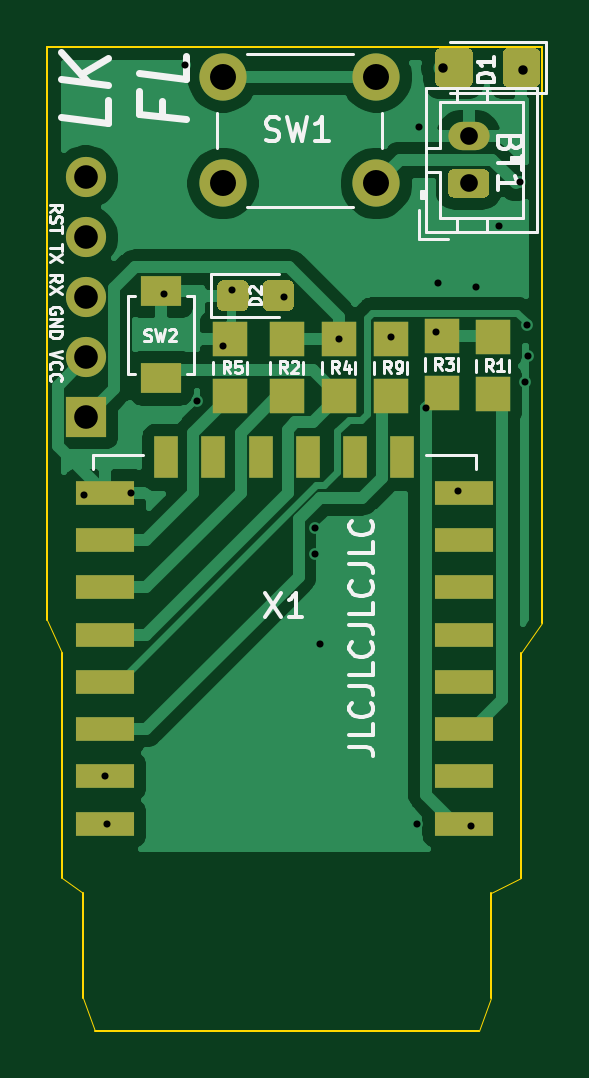
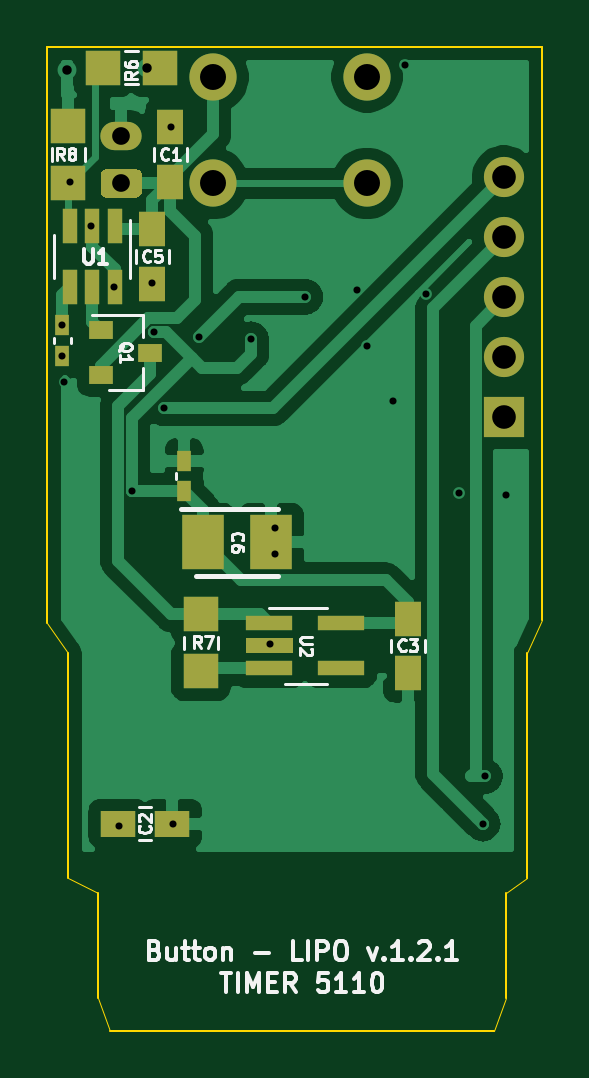
Circuit board: 10 layer files. Board 21.0 x 41.7 mm.
- bottom_copper: button_timer_v1.2.1_lipo[TPL5110]-B_Cu.gbr (52436 bytes)
- bottom_mask: button_timer_v1.2.1_lipo[TPL5110]-B_Mask.gbr (2965 bytes)
- paste: button_timer_v1.2.1_lipo[TPL5110]-B_Paste.gbr (2160 bytes)
- bottom_silk: button_timer_v1.2.1_lipo[TPL5110]-B_SilkS.gbr (16058 bytes)
- outline: button_timer_v1.2.1_lipo[TPL5110]-Edge_Cuts.gbr (1518 bytes)
- top_copper: button_timer_v1.2.1_lipo[TPL5110]-F_Cu.gbr (39621 bytes)
- top_mask: button_timer_v1.2.1_lipo[TPL5110]-F_Mask.gbr (4005 bytes)
- paste: button_timer_v1.2.1_lipo[TPL5110]-F_Paste.gbr (3200 bytes)
- top_silk: button_timer_v1.2.1_lipo[TPL5110]-F_SilkS.gbr (17758 bytes)
- drill: button_timer_v1.2.1_lipo[TPL5110].drl (936 bytes)

=== bottom_copper: button_timer_v1.2.1_lipo[TPL5110]-B_Cu.gbr (52436 bytes, source omitted) ===
=== bottom_mask: button_timer_v1.2.1_lipo[TPL5110]-B_Mask.gbr ===
G04 #@! TF.GenerationSoftware,KiCad,Pcbnew,(5.1.9)-1*
G04 #@! TF.CreationDate,2021-03-01T14:18:58+01:00*
G04 #@! TF.ProjectId,button_timer_v1.2.1_lipo[TPL5110],62757474-6f6e-45f7-9469-6d65725f7631,rev?*
G04 #@! TF.SameCoordinates,Original*
G04 #@! TF.FileFunction,Soldermask,Bot*
G04 #@! TF.FilePolarity,Negative*
%FSLAX46Y46*%
G04 Gerber Fmt 4.6, Leading zero omitted, Abs format (unit mm)*
G04 Created by KiCad (PCBNEW (5.1.9)-1) date 2021-03-01 14:18:58*
%MOMM*%
%LPD*%
G01*
G04 APERTURE LIST*
%ADD10R,1.000000X0.800000*%
%ADD11R,0.620000X0.900000*%
%ADD12R,1.800000X2.300000*%
%ADD13R,1.100000X1.500000*%
%ADD14R,1.500000X1.100000*%
%ADD15R,1.500000X1.500000*%
%ADD16R,2.000000X0.650000*%
%ADD17C,0.150000*%
%ADD18C,2.000000*%
%ADD19O,1.700000X1.700000*%
%ADD20R,1.700000X1.700000*%
%ADD21R,0.650000X1.500000*%
%ADD22O,1.750000X1.200000*%
G04 APERTURE END LIST*
D10*
G04 #@! TO.C,Q1*
X132173000Y-73660000D03*
X134273000Y-74610000D03*
X134273000Y-72710000D03*
G04 #@! TD*
D11*
G04 #@! TO.C,C7*
X130733800Y-78232240D03*
X130733800Y-79532240D03*
G04 #@! TD*
D12*
G04 #@! TO.C,C6*
X127053680Y-81696560D03*
X129953680Y-81696560D03*
G04 #@! TD*
D13*
G04 #@! TO.C,C3*
X121269760Y-84920440D03*
X121269760Y-87220440D03*
G04 #@! TD*
G04 #@! TO.C,C5*
X132080000Y-68446000D03*
X132080000Y-70746000D03*
G04 #@! TD*
G04 #@! TO.C,C1*
X131318000Y-66428000D03*
X131318000Y-64128000D03*
G04 #@! TD*
D14*
G04 #@! TO.C,C2*
X133534800Y-93599000D03*
X131234800Y-93599000D03*
G04 #@! TD*
D15*
G04 #@! TO.C,R7*
X130032760Y-87143440D03*
X130032760Y-84743440D03*
G04 #@! TD*
G04 #@! TO.C,R8*
X135636000Y-64078000D03*
X135636000Y-66478000D03*
G04 #@! TD*
G04 #@! TO.C,R6*
X134169000Y-61595000D03*
X131769000Y-61595000D03*
G04 #@! TD*
D16*
G04 #@! TO.C,U2*
X124087760Y-85120440D03*
X124087760Y-87020440D03*
X127137760Y-87020440D03*
D17*
G36*
X128137760Y-85745440D02*
G01*
X128137760Y-86395440D01*
X126137760Y-86395440D01*
X126137760Y-85745440D01*
X128137760Y-85745440D01*
G37*
D16*
X127137760Y-85120440D03*
G04 #@! TD*
D18*
G04 #@! TO.C,SW1*
X129500000Y-62000000D03*
X129500000Y-66500000D03*
X123000000Y-62000000D03*
X123000000Y-66500000D03*
G04 #@! TD*
D19*
G04 #@! TO.C,J1*
X117200000Y-66240000D03*
X117200000Y-68780000D03*
X117200000Y-71320000D03*
X117200000Y-73860000D03*
D20*
X117200000Y-76400000D03*
G04 #@! TD*
D21*
G04 #@! TO.C,U1*
X134620000Y-70896000D03*
X133670000Y-70896000D03*
X135570000Y-70896000D03*
X135570000Y-68296000D03*
X134620000Y-68296000D03*
X133670000Y-68296000D03*
G04 #@! TD*
D11*
G04 #@! TO.C,C4*
X135890000Y-73802000D03*
X135890000Y-72502000D03*
G04 #@! TD*
D22*
G04 #@! TO.C,BT1*
X133400000Y-64500000D03*
G36*
G01*
X134025001Y-67100000D02*
X132774999Y-67100000D01*
G75*
G02*
X132525000Y-66850001I0J249999D01*
G01*
X132525000Y-66149999D01*
G75*
G02*
X132774999Y-65900000I249999J0D01*
G01*
X134025001Y-65900000D01*
G75*
G02*
X134275000Y-66149999I0J-249999D01*
G01*
X134275000Y-66850001D01*
G75*
G02*
X134025001Y-67100000I-249999J0D01*
G01*
G37*
G04 #@! TD*
M02*

=== paste: button_timer_v1.2.1_lipo[TPL5110]-B_Paste.gbr ===
G04 #@! TF.GenerationSoftware,KiCad,Pcbnew,(5.1.9)-1*
G04 #@! TF.CreationDate,2021-03-01T14:18:58+01:00*
G04 #@! TF.ProjectId,button_timer_v1.2.1_lipo[TPL5110],62757474-6f6e-45f7-9469-6d65725f7631,rev?*
G04 #@! TF.SameCoordinates,Original*
G04 #@! TF.FileFunction,Paste,Bot*
G04 #@! TF.FilePolarity,Positive*
%FSLAX46Y46*%
G04 Gerber Fmt 4.6, Leading zero omitted, Abs format (unit mm)*
G04 Created by KiCad (PCBNEW (5.1.9)-1) date 2021-03-01 14:18:58*
%MOMM*%
%LPD*%
G01*
G04 APERTURE LIST*
%ADD10R,1.000000X0.800000*%
%ADD11R,0.620000X0.900000*%
%ADD12R,1.800000X2.300000*%
%ADD13R,1.100000X1.500000*%
%ADD14R,1.500000X1.100000*%
%ADD15R,1.500000X1.500000*%
%ADD16R,2.000000X0.650000*%
%ADD17C,0.150000*%
%ADD18R,0.650000X1.500000*%
G04 APERTURE END LIST*
D10*
G04 #@! TO.C,Q1*
X132173000Y-73660000D03*
X134273000Y-74610000D03*
X134273000Y-72710000D03*
G04 #@! TD*
D11*
G04 #@! TO.C,C7*
X130733800Y-78232240D03*
X130733800Y-79532240D03*
G04 #@! TD*
D12*
G04 #@! TO.C,C6*
X127053680Y-81696560D03*
X129953680Y-81696560D03*
G04 #@! TD*
D13*
G04 #@! TO.C,C3*
X121269760Y-84920440D03*
X121269760Y-87220440D03*
G04 #@! TD*
G04 #@! TO.C,C5*
X132080000Y-68446000D03*
X132080000Y-70746000D03*
G04 #@! TD*
G04 #@! TO.C,C1*
X131318000Y-66428000D03*
X131318000Y-64128000D03*
G04 #@! TD*
D14*
G04 #@! TO.C,C2*
X133534800Y-93599000D03*
X131234800Y-93599000D03*
G04 #@! TD*
D15*
G04 #@! TO.C,R7*
X130032760Y-87143440D03*
X130032760Y-84743440D03*
G04 #@! TD*
G04 #@! TO.C,R8*
X135636000Y-64078000D03*
X135636000Y-66478000D03*
G04 #@! TD*
G04 #@! TO.C,R6*
X134169000Y-61595000D03*
X131769000Y-61595000D03*
G04 #@! TD*
D16*
G04 #@! TO.C,U2*
X124087760Y-85120440D03*
X124087760Y-87020440D03*
X127137760Y-87020440D03*
D17*
G36*
X128137760Y-85745440D02*
G01*
X128137760Y-86395440D01*
X126137760Y-86395440D01*
X126137760Y-85745440D01*
X128137760Y-85745440D01*
G37*
D16*
X127137760Y-85120440D03*
G04 #@! TD*
D18*
G04 #@! TO.C,U1*
X134620000Y-70896000D03*
X133670000Y-70896000D03*
X135570000Y-70896000D03*
X135570000Y-68296000D03*
X134620000Y-68296000D03*
X133670000Y-68296000D03*
G04 #@! TD*
D11*
G04 #@! TO.C,C4*
X135890000Y-73802000D03*
X135890000Y-72502000D03*
G04 #@! TD*
M02*

=== bottom_silk: button_timer_v1.2.1_lipo[TPL5110]-B_SilkS.gbr (16058 bytes, source omitted) ===
=== outline: button_timer_v1.2.1_lipo[TPL5110]-Edge_Cuts.gbr ===
G04 #@! TF.GenerationSoftware,KiCad,Pcbnew,(5.1.9)-1*
G04 #@! TF.CreationDate,2021-03-01T14:18:58+01:00*
G04 #@! TF.ProjectId,button_timer_v1.2.1_lipo[TPL5110],62757474-6f6e-45f7-9469-6d65725f7631,rev?*
G04 #@! TF.SameCoordinates,Original*
G04 #@! TF.FileFunction,Profile,NP*
%FSLAX46Y46*%
G04 Gerber Fmt 4.6, Leading zero omitted, Abs format (unit mm)*
G04 Created by KiCad (PCBNEW (5.1.9)-1) date 2021-03-01 14:18:58*
%MOMM*%
%LPD*%
G01*
G04 APERTURE LIST*
G04 #@! TA.AperFunction,Profile*
%ADD10C,0.100000*%
G04 #@! TD*
G04 #@! TA.AperFunction,Profile*
%ADD11C,0.050000*%
G04 #@! TD*
G04 APERTURE END LIST*
D10*
X115570000Y-60706000D02*
X136525000Y-60706000D01*
D11*
X133858000Y-102362000D02*
X134366000Y-100965000D01*
X117094000Y-100965000D02*
X117602000Y-102362000D01*
X134366000Y-96520000D02*
X135636000Y-95885000D01*
D10*
X134366000Y-96520000D02*
X134366000Y-100965000D01*
D11*
X136525000Y-85090000D02*
X135636000Y-86360000D01*
D10*
X135636000Y-86360000D02*
X135636000Y-95885000D01*
X136525000Y-80645000D02*
X136525000Y-85090000D01*
X136525000Y-78105000D02*
X136525000Y-80645000D01*
D11*
X116205000Y-95885000D02*
X117094000Y-96520000D01*
D10*
X116205000Y-95885000D02*
X116205000Y-86360000D01*
D11*
X115570000Y-85000000D02*
X116205000Y-86360000D01*
D10*
X115570000Y-85000000D02*
X115570000Y-84000000D01*
X115570000Y-84000000D02*
X115570000Y-60706000D01*
X136525000Y-60706000D02*
X136525000Y-78105000D01*
X117094000Y-100965000D02*
X117094000Y-96520000D01*
X133858000Y-102362000D02*
X117602000Y-102362000D01*
M02*

=== top_copper: button_timer_v1.2.1_lipo[TPL5110]-F_Cu.gbr (39621 bytes, source omitted) ===
=== top_mask: button_timer_v1.2.1_lipo[TPL5110]-F_Mask.gbr ===
G04 #@! TF.GenerationSoftware,KiCad,Pcbnew,(5.1.9)-1*
G04 #@! TF.CreationDate,2021-03-01T14:18:58+01:00*
G04 #@! TF.ProjectId,button_timer_v1.2.1_lipo[TPL5110],62757474-6f6e-45f7-9469-6d65725f7631,rev?*
G04 #@! TF.SameCoordinates,Original*
G04 #@! TF.FileFunction,Soldermask,Top*
G04 #@! TF.FilePolarity,Negative*
%FSLAX46Y46*%
G04 Gerber Fmt 4.6, Leading zero omitted, Abs format (unit mm)*
G04 Created by KiCad (PCBNEW (5.1.9)-1) date 2021-03-01 14:18:58*
%MOMM*%
%LPD*%
G01*
G04 APERTURE LIST*
%ADD10R,2.500000X1.000000*%
%ADD11R,1.000000X1.800000*%
%ADD12R,1.500000X1.500000*%
%ADD13R,1.700000X1.300000*%
%ADD14C,2.000000*%
%ADD15O,1.700000X1.700000*%
%ADD16R,1.700000X1.700000*%
%ADD17O,1.750000X1.200000*%
G04 APERTURE END LIST*
D10*
G04 #@! TO.C,X1*
X118000000Y-93600000D03*
X118000000Y-91600000D03*
X118000000Y-89600000D03*
X118000000Y-87600000D03*
X118000000Y-85600000D03*
X118000000Y-83600000D03*
X118000000Y-81600000D03*
X118000000Y-79600000D03*
D11*
X120600000Y-78100000D03*
X122600000Y-78100000D03*
X124600000Y-78100000D03*
X126600000Y-78100000D03*
X128600000Y-78100000D03*
X130600000Y-78100000D03*
D10*
X133200000Y-79600000D03*
X133200000Y-81600000D03*
X133200000Y-83600000D03*
X133200000Y-85600000D03*
X133200000Y-87600000D03*
X133200000Y-89600000D03*
X133200000Y-91600000D03*
X133200000Y-93600000D03*
G04 #@! TD*
G04 #@! TO.C,D1*
G36*
G01*
X133586000Y-61020000D02*
X133586000Y-62170000D01*
G75*
G02*
X133336000Y-62420000I-250000J0D01*
G01*
X132236000Y-62420000D01*
G75*
G02*
X131986000Y-62170000I0J250000D01*
G01*
X131986000Y-61020000D01*
G75*
G02*
X132236000Y-60770000I250000J0D01*
G01*
X133336000Y-60770000D01*
G75*
G02*
X133586000Y-61020000I0J-250000D01*
G01*
G37*
G36*
G01*
X136436000Y-61020000D02*
X136436000Y-62170000D01*
G75*
G02*
X136186000Y-62420000I-250000J0D01*
G01*
X135086000Y-62420000D01*
G75*
G02*
X134836000Y-62170000I0J250000D01*
G01*
X134836000Y-61020000D01*
G75*
G02*
X135086000Y-60770000I250000J0D01*
G01*
X136186000Y-60770000D01*
G75*
G02*
X136436000Y-61020000I0J-250000D01*
G01*
G37*
G04 #@! TD*
G04 #@! TO.C,D2*
G36*
G01*
X124686500Y-71647001D02*
X124686500Y-70846999D01*
G75*
G02*
X124936499Y-70597000I249999J0D01*
G01*
X125761501Y-70597000D01*
G75*
G02*
X126011500Y-70846999I0J-249999D01*
G01*
X126011500Y-71647001D01*
G75*
G02*
X125761501Y-71897000I-249999J0D01*
G01*
X124936499Y-71897000D01*
G75*
G02*
X124686500Y-71647001I0J249999D01*
G01*
G37*
G36*
G01*
X122761500Y-71647001D02*
X122761500Y-70846999D01*
G75*
G02*
X123011499Y-70597000I249999J0D01*
G01*
X123836501Y-70597000D01*
G75*
G02*
X124086500Y-70846999I0J-249999D01*
G01*
X124086500Y-71647001D01*
G75*
G02*
X123836501Y-71897000I-249999J0D01*
G01*
X123011499Y-71897000D01*
G75*
G02*
X122761500Y-71647001I0J249999D01*
G01*
G37*
G04 #@! TD*
D12*
G04 #@! TO.C,R9*
X130100000Y-75500000D03*
X130100000Y-73100000D03*
G04 #@! TD*
G04 #@! TO.C,R5*
X123300000Y-75500000D03*
X123300000Y-73100000D03*
G04 #@! TD*
G04 #@! TO.C,R4*
X127900000Y-75500000D03*
X127900000Y-73100000D03*
G04 #@! TD*
G04 #@! TO.C,R3*
X132257800Y-75368000D03*
X132257800Y-72968000D03*
G04 #@! TD*
G04 #@! TO.C,R2*
X125700000Y-75500000D03*
X125700000Y-73100000D03*
G04 #@! TD*
G04 #@! TO.C,R1*
X134416800Y-75418800D03*
X134416800Y-73018800D03*
G04 #@! TD*
D13*
G04 #@! TO.C,SW2*
X120396000Y-71048000D03*
X120396000Y-74748000D03*
G04 #@! TD*
D14*
G04 #@! TO.C,SW1*
X129500000Y-62000000D03*
X129500000Y-66500000D03*
X123000000Y-62000000D03*
X123000000Y-66500000D03*
G04 #@! TD*
D15*
G04 #@! TO.C,J1*
X117200000Y-66240000D03*
X117200000Y-68780000D03*
X117200000Y-71320000D03*
X117200000Y-73860000D03*
D16*
X117200000Y-76400000D03*
G04 #@! TD*
D17*
G04 #@! TO.C,BT1*
X133400000Y-64500000D03*
G36*
G01*
X134025001Y-67100000D02*
X132774999Y-67100000D01*
G75*
G02*
X132525000Y-66850001I0J249999D01*
G01*
X132525000Y-66149999D01*
G75*
G02*
X132774999Y-65900000I249999J0D01*
G01*
X134025001Y-65900000D01*
G75*
G02*
X134275000Y-66149999I0J-249999D01*
G01*
X134275000Y-66850001D01*
G75*
G02*
X134025001Y-67100000I-249999J0D01*
G01*
G37*
G04 #@! TD*
M02*

=== paste: button_timer_v1.2.1_lipo[TPL5110]-F_Paste.gbr ===
G04 #@! TF.GenerationSoftware,KiCad,Pcbnew,(5.1.9)-1*
G04 #@! TF.CreationDate,2021-03-01T14:18:58+01:00*
G04 #@! TF.ProjectId,button_timer_v1.2.1_lipo[TPL5110],62757474-6f6e-45f7-9469-6d65725f7631,rev?*
G04 #@! TF.SameCoordinates,Original*
G04 #@! TF.FileFunction,Paste,Top*
G04 #@! TF.FilePolarity,Positive*
%FSLAX46Y46*%
G04 Gerber Fmt 4.6, Leading zero omitted, Abs format (unit mm)*
G04 Created by KiCad (PCBNEW (5.1.9)-1) date 2021-03-01 14:18:58*
%MOMM*%
%LPD*%
G01*
G04 APERTURE LIST*
%ADD10R,2.500000X1.000000*%
%ADD11R,1.000000X1.800000*%
%ADD12R,1.500000X1.500000*%
%ADD13R,1.700000X1.300000*%
G04 APERTURE END LIST*
D10*
G04 #@! TO.C,X1*
X118000000Y-93600000D03*
X118000000Y-91600000D03*
X118000000Y-89600000D03*
X118000000Y-87600000D03*
X118000000Y-85600000D03*
X118000000Y-83600000D03*
X118000000Y-81600000D03*
X118000000Y-79600000D03*
D11*
X120600000Y-78100000D03*
X122600000Y-78100000D03*
X124600000Y-78100000D03*
X126600000Y-78100000D03*
X128600000Y-78100000D03*
X130600000Y-78100000D03*
D10*
X133200000Y-79600000D03*
X133200000Y-81600000D03*
X133200000Y-83600000D03*
X133200000Y-85600000D03*
X133200000Y-87600000D03*
X133200000Y-89600000D03*
X133200000Y-91600000D03*
X133200000Y-93600000D03*
G04 #@! TD*
G04 #@! TO.C,D1*
G36*
G01*
X133586000Y-61020000D02*
X133586000Y-62170000D01*
G75*
G02*
X133336000Y-62420000I-250000J0D01*
G01*
X132236000Y-62420000D01*
G75*
G02*
X131986000Y-62170000I0J250000D01*
G01*
X131986000Y-61020000D01*
G75*
G02*
X132236000Y-60770000I250000J0D01*
G01*
X133336000Y-60770000D01*
G75*
G02*
X133586000Y-61020000I0J-250000D01*
G01*
G37*
G36*
G01*
X136436000Y-61020000D02*
X136436000Y-62170000D01*
G75*
G02*
X136186000Y-62420000I-250000J0D01*
G01*
X135086000Y-62420000D01*
G75*
G02*
X134836000Y-62170000I0J250000D01*
G01*
X134836000Y-61020000D01*
G75*
G02*
X135086000Y-60770000I250000J0D01*
G01*
X136186000Y-60770000D01*
G75*
G02*
X136436000Y-61020000I0J-250000D01*
G01*
G37*
G04 #@! TD*
G04 #@! TO.C,D2*
G36*
G01*
X124686500Y-71647001D02*
X124686500Y-70846999D01*
G75*
G02*
X124936499Y-70597000I249999J0D01*
G01*
X125761501Y-70597000D01*
G75*
G02*
X126011500Y-70846999I0J-249999D01*
G01*
X126011500Y-71647001D01*
G75*
G02*
X125761501Y-71897000I-249999J0D01*
G01*
X124936499Y-71897000D01*
G75*
G02*
X124686500Y-71647001I0J249999D01*
G01*
G37*
G36*
G01*
X122761500Y-71647001D02*
X122761500Y-70846999D01*
G75*
G02*
X123011499Y-70597000I249999J0D01*
G01*
X123836501Y-70597000D01*
G75*
G02*
X124086500Y-70846999I0J-249999D01*
G01*
X124086500Y-71647001D01*
G75*
G02*
X123836501Y-71897000I-249999J0D01*
G01*
X123011499Y-71897000D01*
G75*
G02*
X122761500Y-71647001I0J249999D01*
G01*
G37*
G04 #@! TD*
D12*
G04 #@! TO.C,R9*
X130100000Y-75500000D03*
X130100000Y-73100000D03*
G04 #@! TD*
G04 #@! TO.C,R5*
X123300000Y-75500000D03*
X123300000Y-73100000D03*
G04 #@! TD*
G04 #@! TO.C,R4*
X127900000Y-75500000D03*
X127900000Y-73100000D03*
G04 #@! TD*
G04 #@! TO.C,R3*
X132257800Y-75368000D03*
X132257800Y-72968000D03*
G04 #@! TD*
G04 #@! TO.C,R2*
X125700000Y-75500000D03*
X125700000Y-73100000D03*
G04 #@! TD*
G04 #@! TO.C,R1*
X134416800Y-75418800D03*
X134416800Y-73018800D03*
G04 #@! TD*
D13*
G04 #@! TO.C,SW2*
X120396000Y-71048000D03*
X120396000Y-74748000D03*
G04 #@! TD*
M02*

=== top_silk: button_timer_v1.2.1_lipo[TPL5110]-F_SilkS.gbr (17758 bytes, source omitted) ===
=== drill: button_timer_v1.2.1_lipo[TPL5110].drl ===
M48
; DRILL file {KiCad (5.1.9)-1} date 03/01/21 14:18:59
; FORMAT={-:-/ absolute / inch / decimal}
; #@! TF.CreationDate,2021-03-01T14:18:59+01:00
; #@! TF.GenerationSoftware,Kicad,Pcbnew,(5.1.9)-1
FMAT,2
INCH
T1C0.0118
T2C0.0157
T3C0.0295
T4C0.0394
T5C0.0433
%
G90
G05
T1
X4.6102Y-3.1378
X4.6457Y-3.6063
X4.6496Y-3.685
X4.689Y-3.1339
X4.7441Y-2.8031
X4.7795Y-2.4213
X4.7992Y-2.9803
X4.8425Y-2.8898
X4.8583Y-2.7953
X4.9449Y-2.8071
X4.9961Y-3.1929
X4.9961Y-3.2362
X5.0039Y-3.3858
X5.0354Y-2.878
X5.122Y-2.874
X5.1654Y-3.685
X5.1693Y-2.5236
X5.1811Y-2.9931
X5.1969Y-2.8661
X5.2008Y-2.7835
X5.2336Y-3.1312
X5.2559Y-3.689
X5.2638Y-2.7913
X5.3031Y-2.689
X5.3378Y-2.615
X5.3465Y-2.9488
X5.35Y-2.8544
X5.3504Y-2.9055
T2
X5.2087Y-2.4252
X5.3425Y-2.4291
T3
X5.252Y-2.5394
X5.252Y-2.6181
T4
X4.6142Y-2.6079
X4.6142Y-2.7079
X4.6142Y-2.8079
X4.6142Y-2.9079
X4.6142Y-3.0079
T5
X4.8425Y-2.4409
X4.8425Y-2.6181
X5.0984Y-2.4409
X5.0984Y-2.6181
T0
M30

